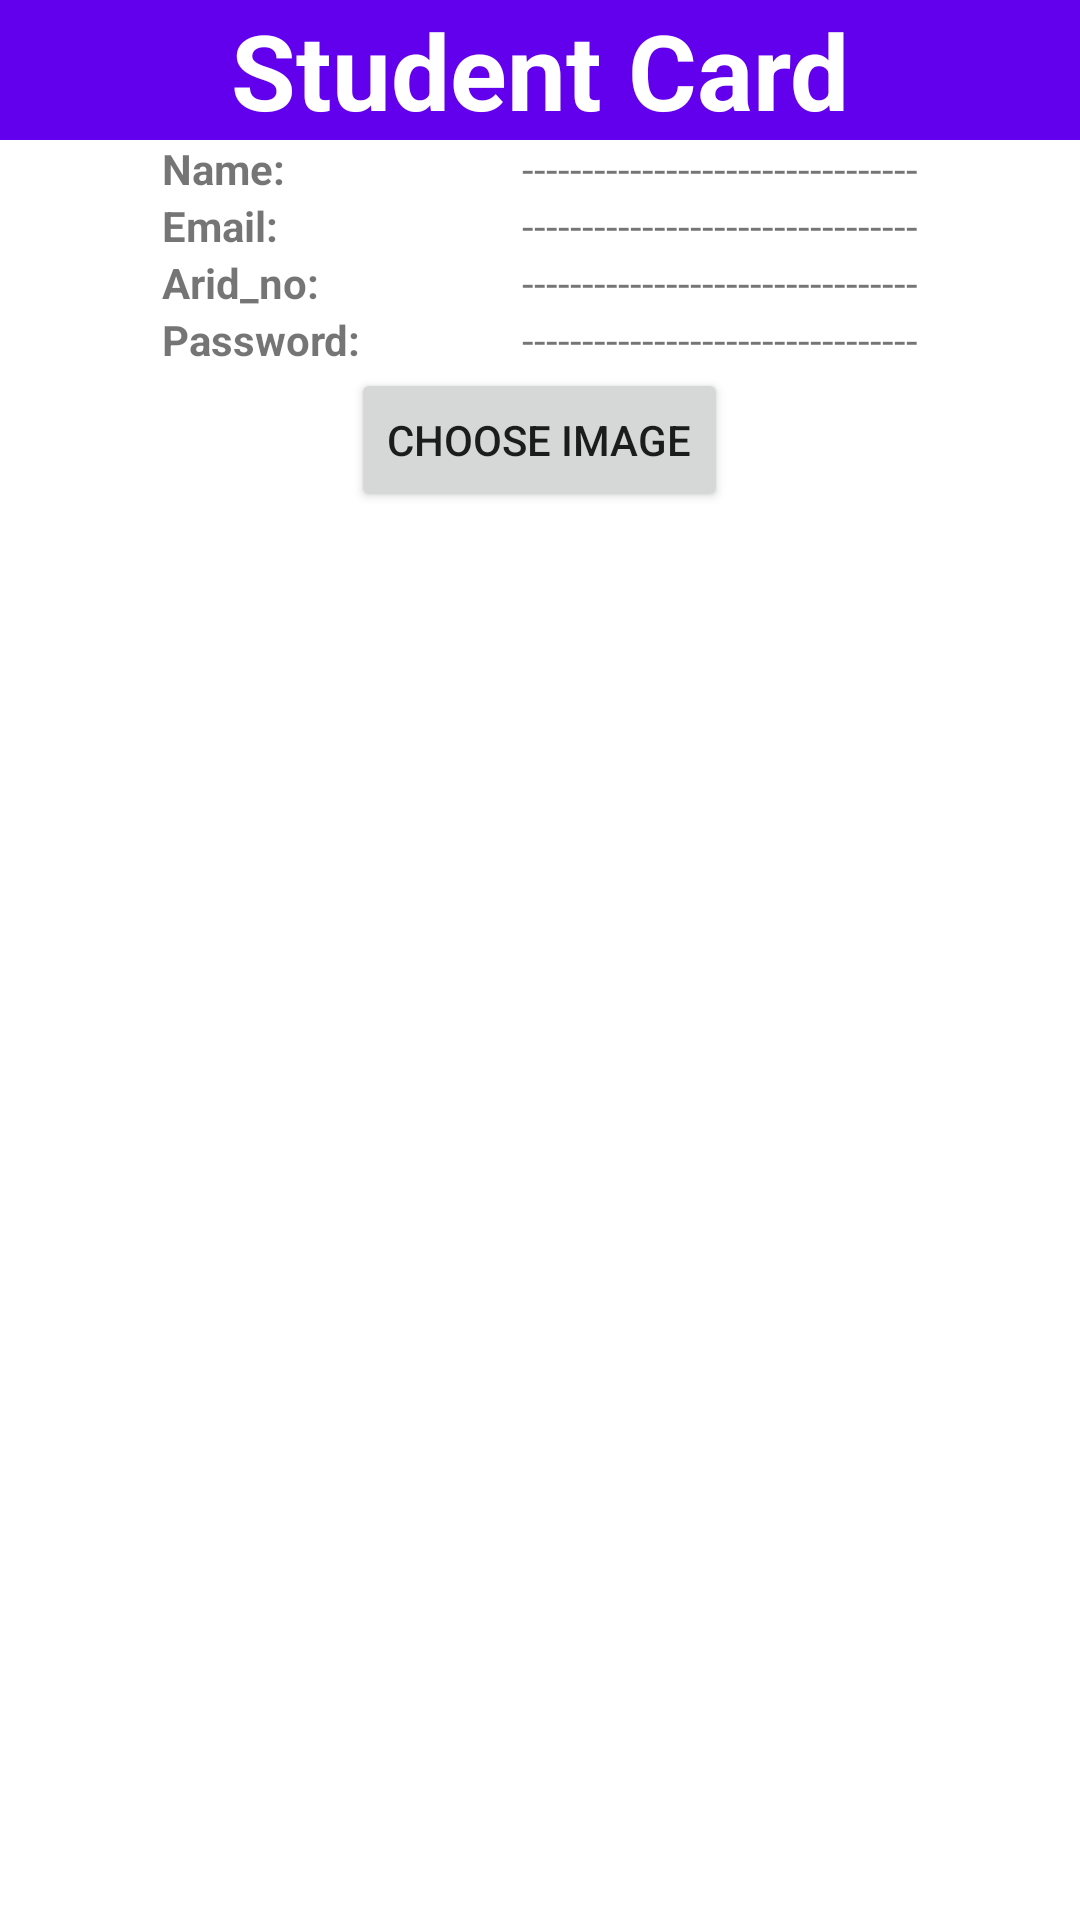

Write the Android layout XML for this screen, with the resource values it uses.
<!-- AndroidManifest.xml: application theme Theme.Assignment2Q2 -->
<!-- res/layout/activity_student.xml -->
<?xml version="1.0" encoding="utf-8"?>
<RelativeLayout xmlns:android="http://schemas.android.com/apk/res/android"
    xmlns:app="http://schemas.android.com/apk/res-auto"
    xmlns:tools="http://schemas.android.com/tools"
    android:layout_width="match_parent"
    android:layout_height="match_parent"
    tools:context=".StudentActivity">

    <TextView
        android:id="@+id/mainLayout"
        android:layout_width="match_parent"
        android:layout_height="wrap_content"
        android:background="@color/purple_500"
        android:gravity="center"
        android:text="Student Card"
        android:textColor="@color/white"
        android:textSize="35sp"
        android:textStyle="bold" />

    <LinearLayout
        android:layout_width="match_parent"
        android:layout_height="wrap_content"
        android:orientation="horizontal"
        android:gravity="center"
        android:layout_below="@id/mainLayout"
        android:id="@+id/layoutOne"
        >
        <TextView
            android:layout_width="120dp"
            android:textStyle="bold"
            android:layout_height="wrap_content"
            android:text="Name:"
            />
        <TextView
            android:layout_width="wrap_content"
            android:layout_height="wrap_content"
            android:text="---------------------------------"
            android:id="@+id/name"
            />
    </LinearLayout>
    <LinearLayout
        android:layout_width="match_parent"
        android:layout_height="wrap_content"
        android:orientation="horizontal"
        android:layout_below="@id/layoutOne"
        android:gravity="center"
        android:id="@+id/layoutTwo"
        >
        <TextView
            android:layout_width="120dp"
            android:textStyle="bold"
            android:layout_height="wrap_content"
            android:text="Email:"
            />
        <TextView
            android:layout_width="wrap_content"
            android:layout_height="wrap_content"
            android:text="---------------------------------"
            android:id="@+id/email"
            />
    </LinearLayout>
    <LinearLayout
        android:layout_width="match_parent"
        android:layout_height="wrap_content"
        android:orientation="horizontal"
        android:layout_below="@id/layoutTwo"
        android:gravity="center"
        android:id="@+id/layoutThird"
        >
        <TextView
            android:layout_width="120dp"
            android:textStyle="bold"
            android:layout_height="wrap_content"
            android:text="Arid_no:"
            />
        <TextView
            android:layout_width="wrap_content"
            android:layout_height="wrap_content"
            android:text="---------------------------------"
            android:id="@+id/Arid_no"
            />
    </LinearLayout>
    <LinearLayout
        android:layout_width="match_parent"
        android:layout_height="wrap_content"
        android:orientation="horizontal"
        android:layout_below="@id/layoutThird"
        android:gravity="center"
        android:id="@+id/layoutFour"
        >
        <TextView
            android:layout_width="120dp"
            android:textStyle="bold"
            android:layout_height="wrap_content"
            android:text="Password:"
            />
        <TextView
            android:layout_width="wrap_content"
            android:layout_height="wrap_content"
            android:text="---------------------------------"
            android:id="@+id/pass"
            />
    </LinearLayout>
    <Button
        android:layout_width="wrap_content"
        android:layout_height="wrap_content"
        android:text="Choose Image"
        android:layout_centerHorizontal="true"
        android:layout_below="@id/layoutFour"
        android:id="@+id/btnChoose"
        />
    <ImageView
        android:layout_width="wrap_content"
        android:layout_height="wrap_content"
        android:layout_below="@id/btnChoose"
        android:layout_centerHorizontal="true"
        android:layout_marginTop="10dp"
        android:id="@+id/img"
        />


</RelativeLayout>
<!-- resources referenced by this layout -->
<resources>
  <style name="Theme.Assignment2Q2" parent="Theme.MaterialComponents.DayNight.DarkActionBar">
          
          <item name="colorPrimary">@color/purple_500</item>
          <item name="colorPrimaryVariant">@color/purple_700</item>
          <item name="colorOnPrimary">@color/white</item>
          
          <item name="colorSecondary">@color/teal_200</item>
          <item name="colorSecondaryVariant">@color/teal_700</item>
          <item name="colorOnSecondary">@color/black</item>
          
          <item name="android:statusBarColor" tools:targetApi="l">?attr/colorPrimaryVariant</item>
          
      </style>
  <!-- not gathered from this repository: default colours our renderer supplied (Android Studio template values) -->
  <color name="purple_500">#FF6200EE</color>
  <color name="purple_700">#FF3700B3</color>
  <color name="teal_200">#FF03DAC5</color>
  <color name="teal_700">#FF018786</color>
  <color name="black">#FF000000</color>
  <color name="white">#FFFFFFFF</color>
</resources>
